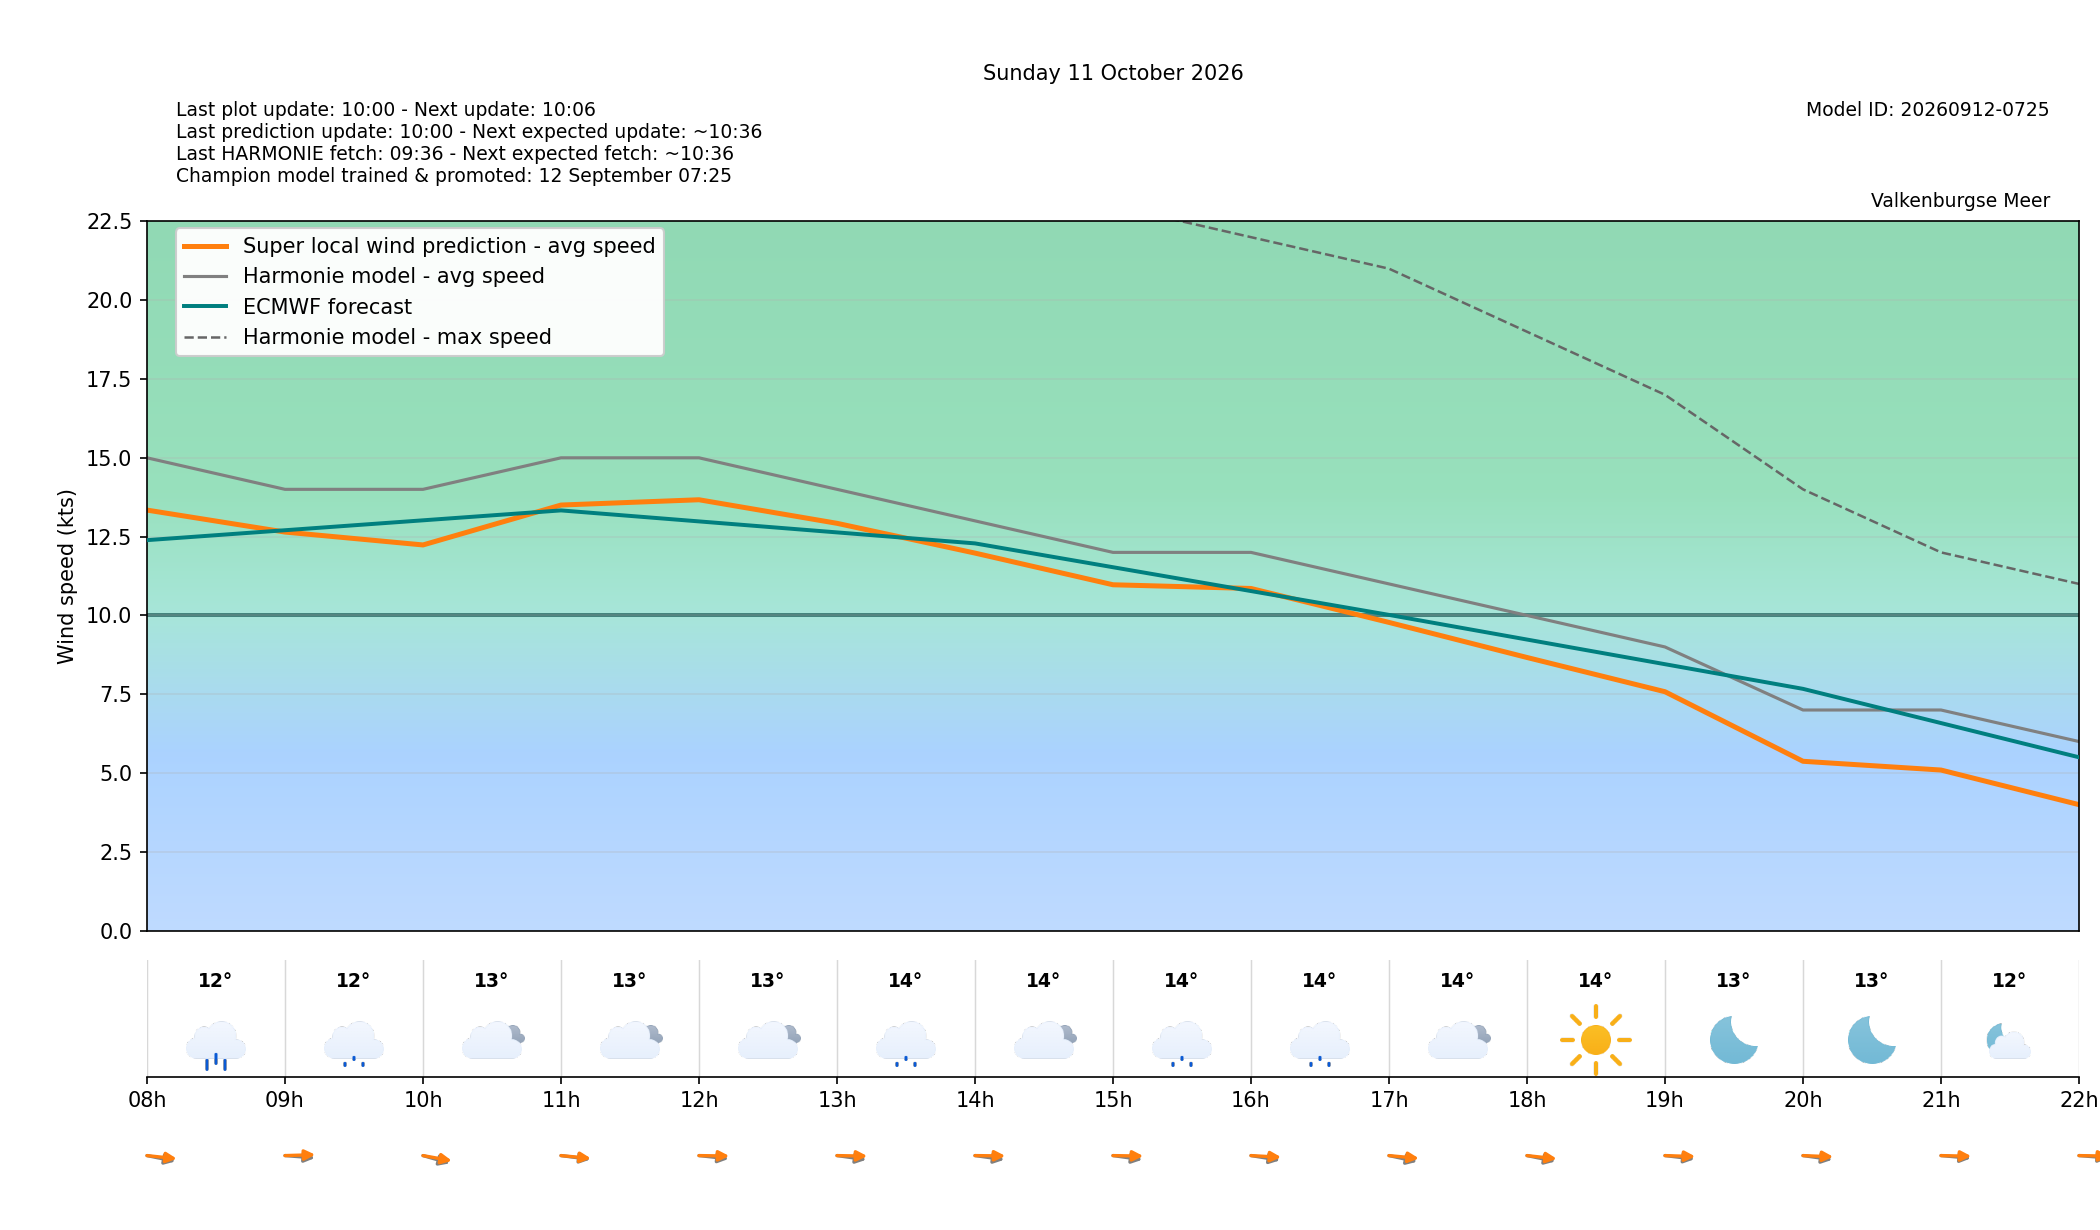

Values plotted in this chart, from the file beside it:
target_time_utc, target_time_local, hour_utc, hour_local, forecast_wind_speed, forecast_wind_min, forecast_wind_max, lstm_pred_wind_speed, delta_speed_lstm_minus_forecast, forecast_wind_dir_deg, lstm_pred_wind_dir_deg, delta_dir_lstm_minus_forecast, forecast_temperature_c, weather_code, weather_source, is_daylight
2026-10-10T22:00:00Z, 2026-10-11T00:00:00+0200, 22, 00, 17.0, 17.0, 30.0, 14.64, -2.359, 278.0, 272.5, -5.45, 12.35, 0, knmi_p1, False
2026-10-10T23:00:00Z, 2026-10-11T01:00:00+0200, 23, 01, 18.0, 18.0, 32.0, 15.62, -2.383, 281.0, 275.9, -5.109, 12.51, 0, knmi_p1, False
2026-10-11T00:00:00Z, 2026-10-11T02:00:00+0200, 00, 02, 17.0, 17.0, 32.0, 14.76, -2.241, 281.0, 274.9, -6.094, 12.31, 2, knmi_p1, False
2026-10-11T01:00:00Z, 2026-10-11T03:00:00+0200, 01, 03, 17.0, 17.0, 32.0, 14.7, -2.304, 279.0, 273.2, -5.827, 12.28, 1, knmi_p1, False
2026-10-11T02:00:00Z, 2026-10-11T04:00:00+0200, 02, 04, 17.0, 17.0, 31.0, 14.61, -2.387, 280.0, 273.8, -6.248, 12.29, 3, knmi_p1, False
2026-10-11T03:00:00Z, 2026-10-11T05:00:00+0200, 03, 05, 18.0, 18.0, 32.0, 15.61, -2.388, 281.0, 275.1, -5.901, 12.24, 0, knmi_p1, False
2026-10-11T04:00:00Z, 2026-10-11T06:00:00+0200, 04, 06, 17.0, 17.0, 32.0, 14.85, -2.154, 279.0, 272.5, -6.475, 11.99, 2, knmi_p1, False
2026-10-11T05:00:00Z, 2026-10-11T07:00:00+0200, 05, 07, 15.0, 15.0, 29.0, 13.01, -1.987, 291.0, 283.1, -7.937, 11.51, 53, knmi_p1, False
2026-10-11T06:00:00Z, 2026-10-11T08:00:00+0200, 06, 08, 15.0, 15.0, 31.0, 13.34, -1.658, 290.0, 280.7, -9.279, 11.56, 61, knmi_p1, True
2026-10-11T07:00:00Z, 2026-10-11T09:00:00+0200, 07, 09, 14.0, 14.0, 30.0, 12.64, -1.355, 278.0, 267, -11.03, 12.07, 51, knmi_p1, True
2026-10-11T08:00:00Z, 2026-10-11T10:00:00+0200, 08, 10, 14.0, 14.0, 25.0, 12.24, -1.764, 297.0, 287.9, -9.148, 12.87, 3, knmi_p1, True
2026-10-11T09:00:00Z, 2026-10-11T11:00:00+0200, 09, 11, 15.0, 15.0, 27.0, 13.5, -1.498, 283.0, 279.6, -3.427, 13.14, 3, knmi_p1, True
2026-10-11T10:00:00Z, 2026-10-11T12:00:00+0200, 10, 12, 15.0, 15.0, 27.0, 13.67, -1.33, 281.0, 271.4, -9.562, 13.24, 3, knmi_p1, True
2026-10-11T11:00:00Z, 2026-10-11T13:00:00+0200, 11, 13, 14.0, 14.0, 27.0, 12.92, -1.077, 284.0, 271.8, -12.24, 13.86, 51, knmi_p1, True
2026-10-11T12:00:00Z, 2026-10-11T14:00:00+0200, 12, 14, 13.0, 13.0, 25.0, 11.98, -1.022, 284.0, 271.1, -12.88, 13.58, 3, knmi_p1, True
2026-10-11T13:00:00Z, 2026-10-11T15:00:00+0200, 13, 15, 12.0, 12.0, 23.0, 10.97, -1.027, 284.0, 271.7, -12.34, 13.86, 51, knmi_p1, True
2026-10-11T14:00:00Z, 2026-10-11T16:00:00+0200, 14, 16, 12.0, 12.0, 22.0, 10.86, -1.145, 286.0, 275.6, -10.4, 13.83, 51, knmi_p1, True
2026-10-11T15:00:00Z, 2026-10-11T17:00:00+0200, 15, 17, 11.0, 11.0, 21.0, 9.778, -1.222, 291.0, 279.5, -11.47, 13.64, 3, knmi_p1, True
2026-10-11T16:00:00Z, 2026-10-11T18:00:00+0200, 16, 18, 10.0, 10.0, 19.0, 8.666, -1.334, 290.0, 281, -8.978, 13.59, 0, knmi_p1, True
2026-10-11T17:00:00Z, 2026-10-11T19:00:00+0200, 17, 19, 9.0, 9.0, 17.0, 7.58, -1.42, 282.0, 273.3, -8.746, 12.98, 0, knmi_p1, False
2026-10-11T18:00:00Z, 2026-10-11T20:00:00+0200, 18, 20, 7.0, 7.0, 14.0, 5.374, -1.626, 284.0, 274.1, -9.902, 12.5, 0, knmi_p1, False
2026-10-11T19:00:00Z, 2026-10-11T21:00:00+0200, 19, 21, 7.0, 7.0, 12.0, 5.095, -1.905, 279.0, 272.2, -6.798, 12.14, 1, knmi_p1, False
2026-10-11T20:00:00Z, 2026-10-11T22:00:00+0200, 20, 22, 6.0, 6.0, 11.0, 3.998, -2.002, 278.0, 271.7, -6.261, 11.77, 0, knmi_p1, False
2026-10-11T21:00:00Z, 2026-10-11T23:00:00+0200, 21, 23, 6.0, 6.0, 9.0, 3.681, -2.319, 271.0, 263, -7.987, 11.34, 1, knmi_p1, False
